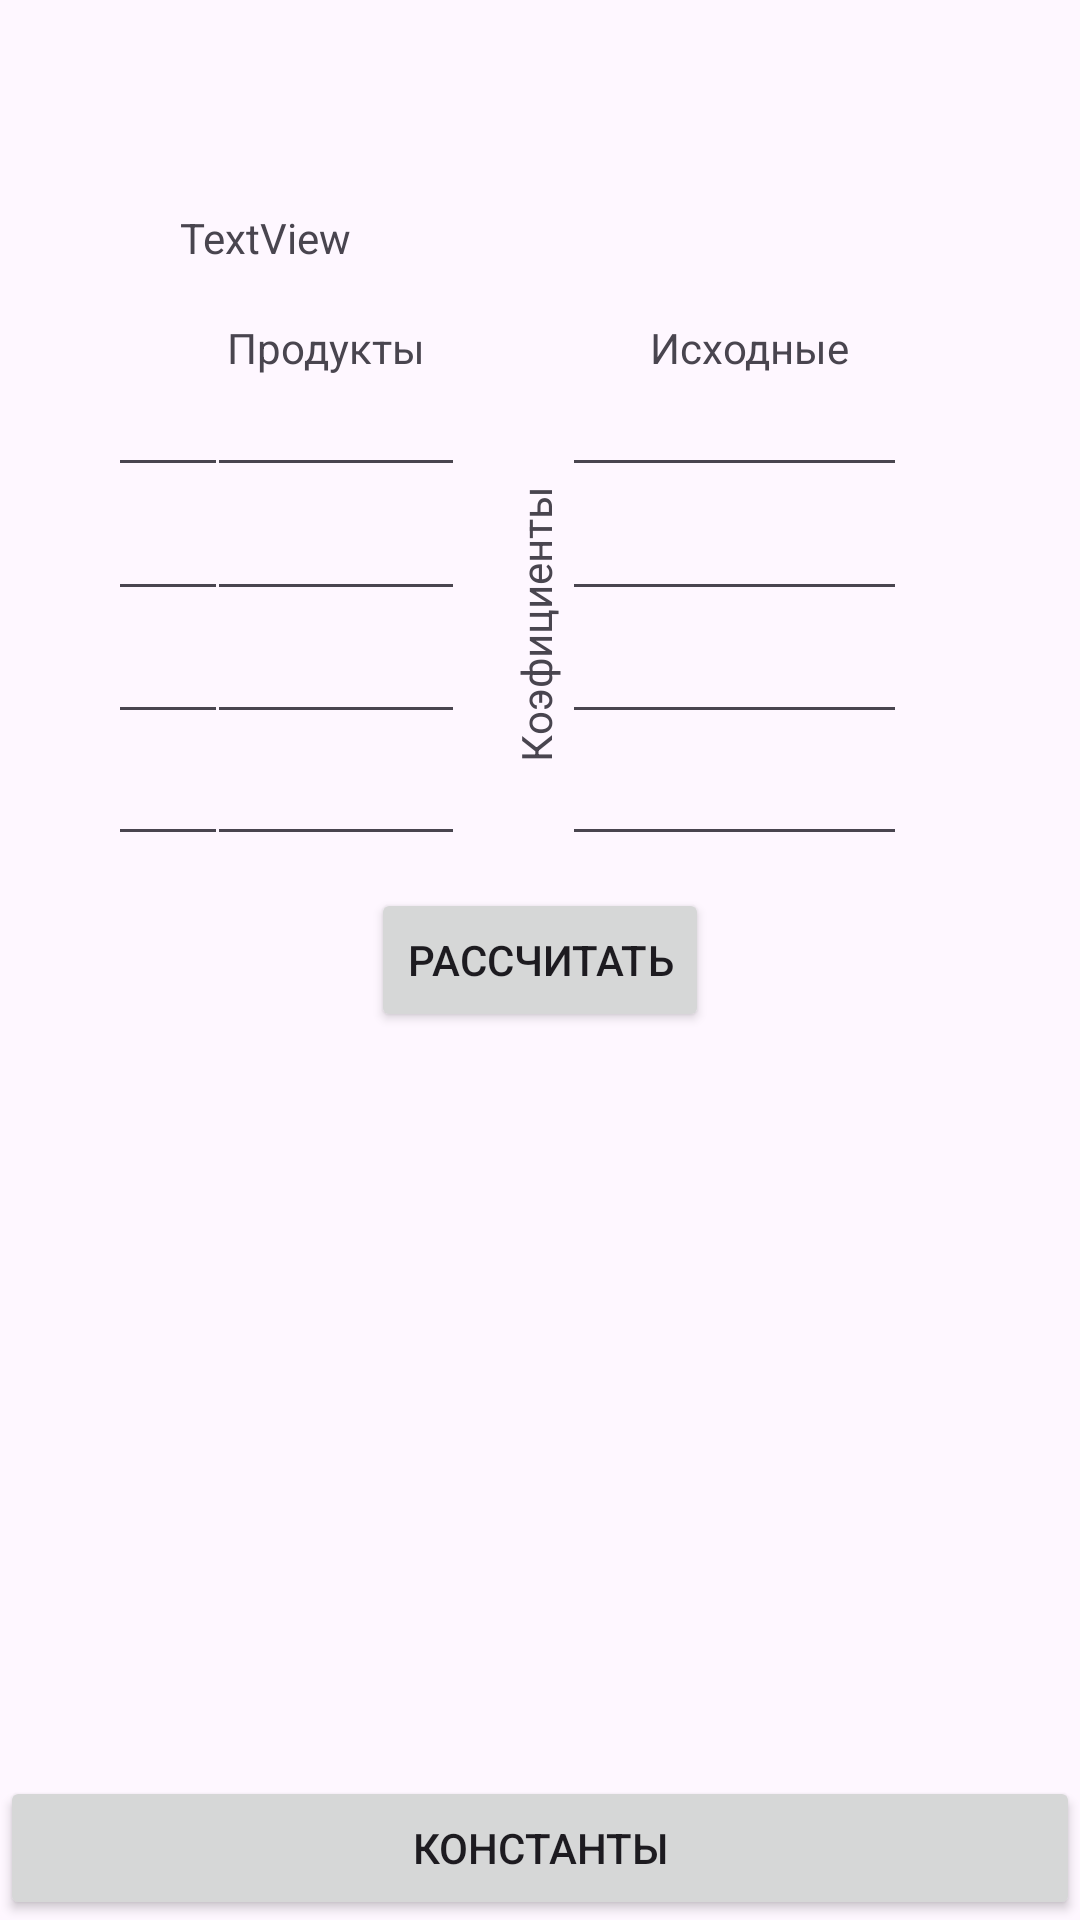

This screen was rendered from an Android layout file. Write that file and the resources it references.
<!-- AndroidManifest.xml: application theme Theme.Posobie -->
<!-- res/layout/activity_entrop.xml -->
<?xml version="1.0" encoding="utf-8"?>
<androidx.constraintlayout.widget.ConstraintLayout xmlns:android="http://schemas.android.com/apk/res/android"
    xmlns:app="http://schemas.android.com/apk/res-auto"
    xmlns:tools="http://schemas.android.com/tools"
    android:layout_width="match_parent"
    android:layout_height="match_parent"
    tools:context=".Entrop">
    <TextView
        android:id="@+id/textView9"
        android:layout_width="148dp"
        android:layout_height="31dp"
        android:rotation="-90"
        android:text="Коэфициенты"
        app:layout_constraintBottom_toBottomOf="parent"
        app:layout_constraintEnd_toEndOf="parent"
        app:layout_constraintHorizontal_bias="0.52"
        app:layout_constraintStart_toStartOf="parent"
        app:layout_constraintTop_toTopOf="parent"
        app:layout_constraintVertical_bias="0.27" />

    <EditText
        android:id="@+id/editText18"
        android:layout_width="40dp"
        android:layout_height="40dp"
        app:layout_constraintBottom_toBottomOf="parent"
        app:layout_constraintEnd_toEndOf="parent"
        app:layout_constraintHorizontal_bias="0.585"
        app:layout_constraintStart_toStartOf="parent"
        app:layout_constraintTop_toTopOf="parent"
        app:layout_constraintVertical_bias="0.341"></EditText>

    <EditText
        android:id="@+id/editText19"
        android:layout_width="40dp"
        android:layout_height="40dp"
        app:layout_constraintBottom_toBottomOf="parent"
        app:layout_constraintEnd_toEndOf="parent"
        app:layout_constraintHorizontal_bias="0.585"
        app:layout_constraintStart_toStartOf="parent"
        app:layout_constraintTop_toTopOf="parent"
        app:layout_constraintVertical_bias="0.409"></EditText>

    <EditText
        android:id="@+id/editText17"
        android:layout_width="40dp"
        android:layout_height="40dp"
        app:layout_constraintBottom_toBottomOf="parent"
        app:layout_constraintEnd_toEndOf="parent"
        app:layout_constraintHorizontal_bias="0.585"
        app:layout_constraintStart_toStartOf="parent"
        app:layout_constraintTop_toTopOf="parent"
        app:layout_constraintVertical_bias="0.273"></EditText>

    <EditText
        android:id="@+id/editText16"
        android:layout_width="40dp"
        android:layout_height="40dp"
        app:layout_constraintBottom_toBottomOf="parent"
        app:layout_constraintEnd_toEndOf="parent"
        app:layout_constraintHorizontal_bias="0.585"
        app:layout_constraintStart_toStartOf="parent"
        app:layout_constraintTop_toTopOf="parent"
        app:layout_constraintVertical_bias="0.204"></EditText>

    <EditText
        android:id="@+id/editText14"
        android:layout_width="40dp"
        android:layout_height="40dp"
        app:layout_constraintBottom_toBottomOf="parent"
        app:layout_constraintEnd_toEndOf="parent"
        app:layout_constraintHorizontal_bias="0.113"
        app:layout_constraintStart_toStartOf="parent"
        app:layout_constraintTop_toTopOf="parent"
        app:layout_constraintVertical_bias="0.341"></EditText>

    <EditText
        android:id="@+id/editText15"
        android:layout_width="40dp"
        android:layout_height="40dp"
        app:layout_constraintBottom_toBottomOf="parent"
        app:layout_constraintEnd_toEndOf="parent"
        app:layout_constraintHorizontal_bias="0.113"
        app:layout_constraintStart_toStartOf="parent"
        app:layout_constraintTop_toTopOf="parent"
        app:layout_constraintVertical_bias="0.409"></EditText>

    <EditText
        android:id="@+id/editText12"
        android:layout_width="40dp"
        android:layout_height="40dp"
        app:layout_constraintBottom_toBottomOf="parent"
        app:layout_constraintEnd_toEndOf="parent"
        app:layout_constraintHorizontal_bias="0.113"
        app:layout_constraintStart_toStartOf="parent"
        app:layout_constraintTop_toTopOf="parent"
        app:layout_constraintVertical_bias="0.204"></EditText>

    <EditText
        android:id="@+id/editText13"
        android:layout_width="40dp"
        android:layout_height="40dp"
        app:layout_constraintBottom_toBottomOf="parent"
        app:layout_constraintEnd_toEndOf="parent"
        app:layout_constraintHorizontal_bias="0.113"
        app:layout_constraintStart_toStartOf="parent"
        app:layout_constraintTop_toTopOf="parent"
        app:layout_constraintVertical_bias="0.273"></EditText>

    <EditText
        android:id="@+id/editText8"
        android:layout_width="86dp"
        android:layout_height="40dp"
        app:layout_constraintBottom_toBottomOf="parent"
        app:layout_constraintEnd_toEndOf="parent"
        app:layout_constraintHorizontal_bias="0.79"
        app:layout_constraintStart_toStartOf="parent"
        app:layout_constraintTop_toTopOf="parent"
        app:layout_constraintVertical_bias="0.204"></EditText>

    <EditText
        android:id="@+id/editText9"
        android:layout_width="86dp"
        android:layout_height="40dp"
        app:layout_constraintBottom_toBottomOf="parent"
        app:layout_constraintEnd_toEndOf="parent"
        app:layout_constraintHorizontal_bias="0.79"
        app:layout_constraintStart_toStartOf="parent"
        app:layout_constraintTop_toTopOf="parent"
        app:layout_constraintVertical_bias="0.273"></EditText>

    <EditText
        android:id="@+id/editText10"
        android:layout_width="86dp"
        android:layout_height="40dp"
        app:layout_constraintBottom_toBottomOf="parent"
        app:layout_constraintEnd_toEndOf="parent"
        app:layout_constraintHorizontal_bias="0.79"
        app:layout_constraintStart_toStartOf="parent"
        app:layout_constraintTop_toTopOf="parent"
        app:layout_constraintVertical_bias="0.341"></EditText>

    <EditText
        android:id="@+id/editText11"
        android:layout_width="86dp"
        android:layout_height="40dp"
        app:layout_constraintBottom_toBottomOf="parent"
        app:layout_constraintEnd_toEndOf="parent"
        app:layout_constraintHorizontal_bias="0.79"
        app:layout_constraintStart_toStartOf="parent"
        app:layout_constraintTop_toTopOf="parent"
        app:layout_constraintVertical_bias="0.409"></EditText>

    <EditText
        android:id="@+id/editText7"
        android:layout_width="86dp"
        android:layout_height="40dp"
        app:layout_constraintBottom_toBottomOf="parent"
        app:layout_constraintEnd_toEndOf="parent"
        app:layout_constraintHorizontal_bias="0.252"
        app:layout_constraintStart_toStartOf="parent"
        app:layout_constraintTop_toTopOf="parent"
        app:layout_constraintVertical_bias="0.409"></EditText>

    <EditText
        android:id="@+id/editText6"
        android:layout_width="86dp"
        android:layout_height="40dp"
        app:layout_constraintBottom_toBottomOf="parent"
        app:layout_constraintEnd_toEndOf="parent"
        app:layout_constraintHorizontal_bias="0.252"
        app:layout_constraintStart_toStartOf="parent"
        app:layout_constraintTop_toTopOf="parent"
        app:layout_constraintVertical_bias="0.341"></EditText>

    <TextView
        android:id="@+id/textView"
        android:layout_width="240dp"
        android:layout_height="30dp"
        android:text="TextView"
        app:layout_constraintBottom_toBottomOf="parent"
        app:layout_constraintEnd_toEndOf="parent"
        app:layout_constraintStart_toStartOf="parent"
        app:layout_constraintTop_toTopOf="parent"
        app:layout_constraintVertical_bias="0.114" />


    <EditText
        android:id="@+id/editText"
        android:layout_width="86dp"
        android:layout_height="40dp"
        app:layout_constraintBottom_toBottomOf="parent"
        app:layout_constraintEnd_toEndOf="parent"
        app:layout_constraintHorizontal_bias="0.252"
        app:layout_constraintStart_toStartOf="parent"
        app:layout_constraintTop_toTopOf="parent"
        app:layout_constraintVertical_bias="0.204"></EditText>

    <EditText
        android:id="@+id/editText5"
        android:layout_width="86dp"
        android:layout_height="40dp"
        app:layout_constraintBottom_toBottomOf="parent"
        app:layout_constraintEnd_toEndOf="parent"
        app:layout_constraintHorizontal_bias="0.252"
        app:layout_constraintStart_toStartOf="parent"
        app:layout_constraintTop_toTopOf="parent"
        app:layout_constraintVertical_bias="0.273"></EditText>

    <Button
        android:id="@+id/ras"
        android:layout_width="wrap_content"
        android:layout_height="wrap_content"
        android:text="Рассчитать"
        app:layout_constraintBottom_toBottomOf="parent"
        app:layout_constraintEnd_toEndOf="parent"
        app:layout_constraintStart_toStartOf="parent"
        app:layout_constraintTop_toTopOf="parent" />

    <TextView
        android:id="@+id/textView6"
        android:layout_width="wrap_content"
        android:layout_height="wrap_content"
        android:text="Продукты"
        app:layout_constraintBottom_toBottomOf="parent"
        app:layout_constraintEnd_toEndOf="parent"
        app:layout_constraintHorizontal_bias="0.257"
        app:layout_constraintStart_toStartOf="parent"
        app:layout_constraintTop_toTopOf="parent"
        app:layout_constraintVertical_bias="0.171" />

    <TextView
        android:id="@+id/textView7"
        android:layout_width="wrap_content"
        android:layout_height="wrap_content"
        android:text="Исходные"
        app:layout_constraintBottom_toBottomOf="parent"
        app:layout_constraintEnd_toEndOf="parent"
        app:layout_constraintHorizontal_bias="0.739"
        app:layout_constraintStart_toStartOf="parent"
        app:layout_constraintTop_toTopOf="parent"
        app:layout_constraintVertical_bias="0.171" />

    <TextView
        android:id="@+id/textView8"
        android:layout_width="148dp"
        android:layout_height="31dp"
        android:layout_marginEnd="304dp"
        android:rotation="-90"
        android:text="Коэфициенты"
        app:layout_constraintBottom_toBottomOf="parent"
        app:layout_constraintEnd_toEndOf="parent"
        app:layout_constraintTop_toTopOf="parent"
        app:layout_constraintVertical_bias="0.27" />

    <Button
        android:id="@+id/button2"
        android:layout_width="match_parent"
        android:layout_height="wrap_content"
        android:text="Константы"
        app:layout_constraintBottom_toBottomOf="parent"
        app:layout_constraintTop_toTopOf="parent"
        app:layout_constraintVertical_bias="1.0"
        tools:ignore="MissingConstraints"
        tools:layout_editor_absoluteX="16dp" />
</androidx.constraintlayout.widget.ConstraintLayout>
<!-- resources referenced by this layout -->
<resources>
  <style name="Theme.Posobie" parent="Base.Theme.Posobie" />
  <style name="Base.Theme.Posobie" parent="Theme.Material3.DayNight.NoActionBar">
          
          
      </style>
</resources>
